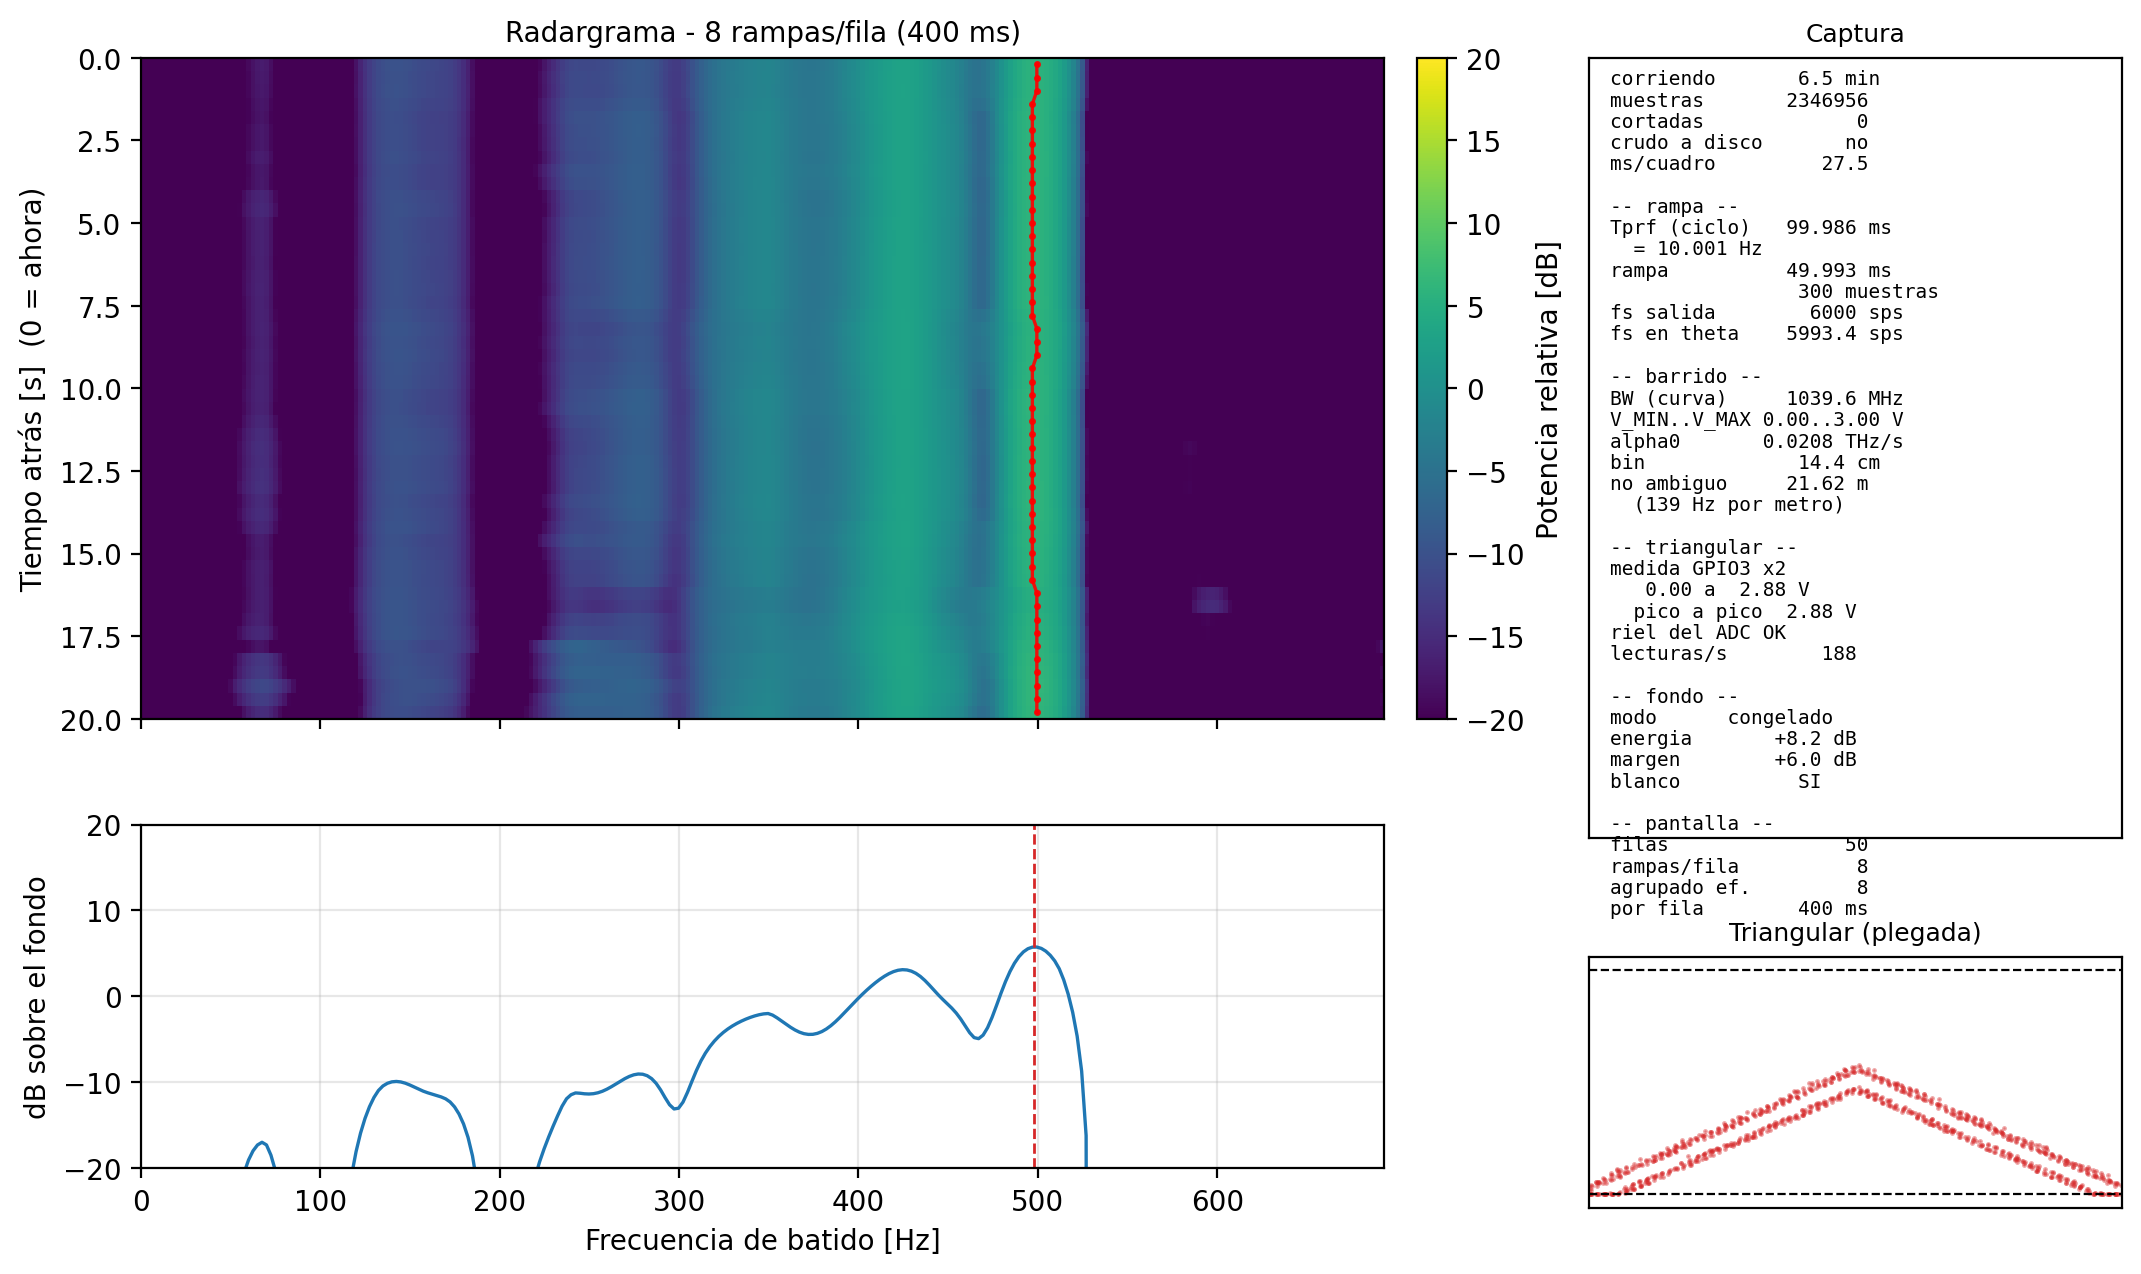

Source data for this figure (header and first rows):
f_hz, d_crudo_m, d_cal_m, mag, db_pantalla, db_norm
# GPRv2 - FFT de una captura de vivo_rap…
# col f_hz = frecuencia de batido [Hz], centro del bin
# col d_crudo_m = distancia aparente SIN…
# col d_cal_m = distancia calibrada [m] …
# col mag = |FFT| lineal de la curva que…, con el fondo ya restado si habia fondo
# col db_pantalla = la misma curva en dB, exactamente como en la pantalla (ver que…, en todo el eje
# col db_norm = 20*log10(mag / max(mag))…, para superponer con una simulacion
# fecha = 28-09-2026 18:28:22
# png = placa_90cm_sf.png
# corrida = captura_28-09-2026_18-21-51.…
# tprf_ms = 99.9856
# rampa_ms = 49.9928
# muestras_por_rampa = 300
# fs_sps = 6000.0
# fs_theta_sps = 5993.3537
# nfft = 2400
# relleno = 8
# ventana_fft = hann
# correccion_no_linealidad = remuestreo …
# bw_mhz = 1039.595
# v_min_v = 0.0
# v_max_v = 3.0
# alpha0_hz_s = 2.079191e+10
# hz_por_m = 138.6127
# bin_resolucion_cm = 14.43
# rampas_en_fila = 8
# rampas_por_fila_pedidas = 8
# ventana_s = 20.0
# eje_en_pantalla = Hz
# alcance_m = 5.0
# ignorar_m = 0.3
# cal_a = 1.000000
# cal_b = +0.000000
# calibrada = no
# fondo = congelado
# que_es_0db = pico del fondo en la zona…
# ref_0db_lineal = 5.110961e+07
# margen_db = 6.0
# energia_sobre_fondo_db = 8.21
# hay_blanco = si
# pico_promedio_s = 2.0
# pico_crudo_m = 3.5927
# pico_cal_m = 3.5927
# pico_hz = 497.99
# triangular_saturada_pct = 4.6
0, 0, 0, 2429550, -26.46, -32.2
2.497, 0.01802, 0.01802, 2524987, -26.12, -31.86
4.994, 0.03603, 0.03603, 2641448, -25.73, -31.47
7.492, 0.05405, 0.05405, 2696365, -25.55, -31.29
9.989, 0.07206, 0.07206, 2678575, -25.61, -31.35
12.49, 0.09008, 0.09008, 2593484, -25.89, -31.63
14.98, 0.1081, 0.1081, 2455946, -26.37, -32.1
17.48, 0.1261, 0.1261, 2285124, -26.99, -32.73
19.98, 0.1441, 0.1441, 2093488, -27.75, -33.49
22.48, 0.1621, 0.1621, 1872198, -28.72, -34.46
24.97, 0.1802, 0.1802, 1611340, -30.03, -35.77
27.47, 0.1982, 0.1982, 1316362, -31.78, -37.52
29.97, 0.2162, 0.2162, 631672, -38.16, -43.9
32.46, 0.2342, 0.2342, 0, -240, -240
34.96, 0.2522, 0.2522, 0, -240, -240
... 1,186 more rows
